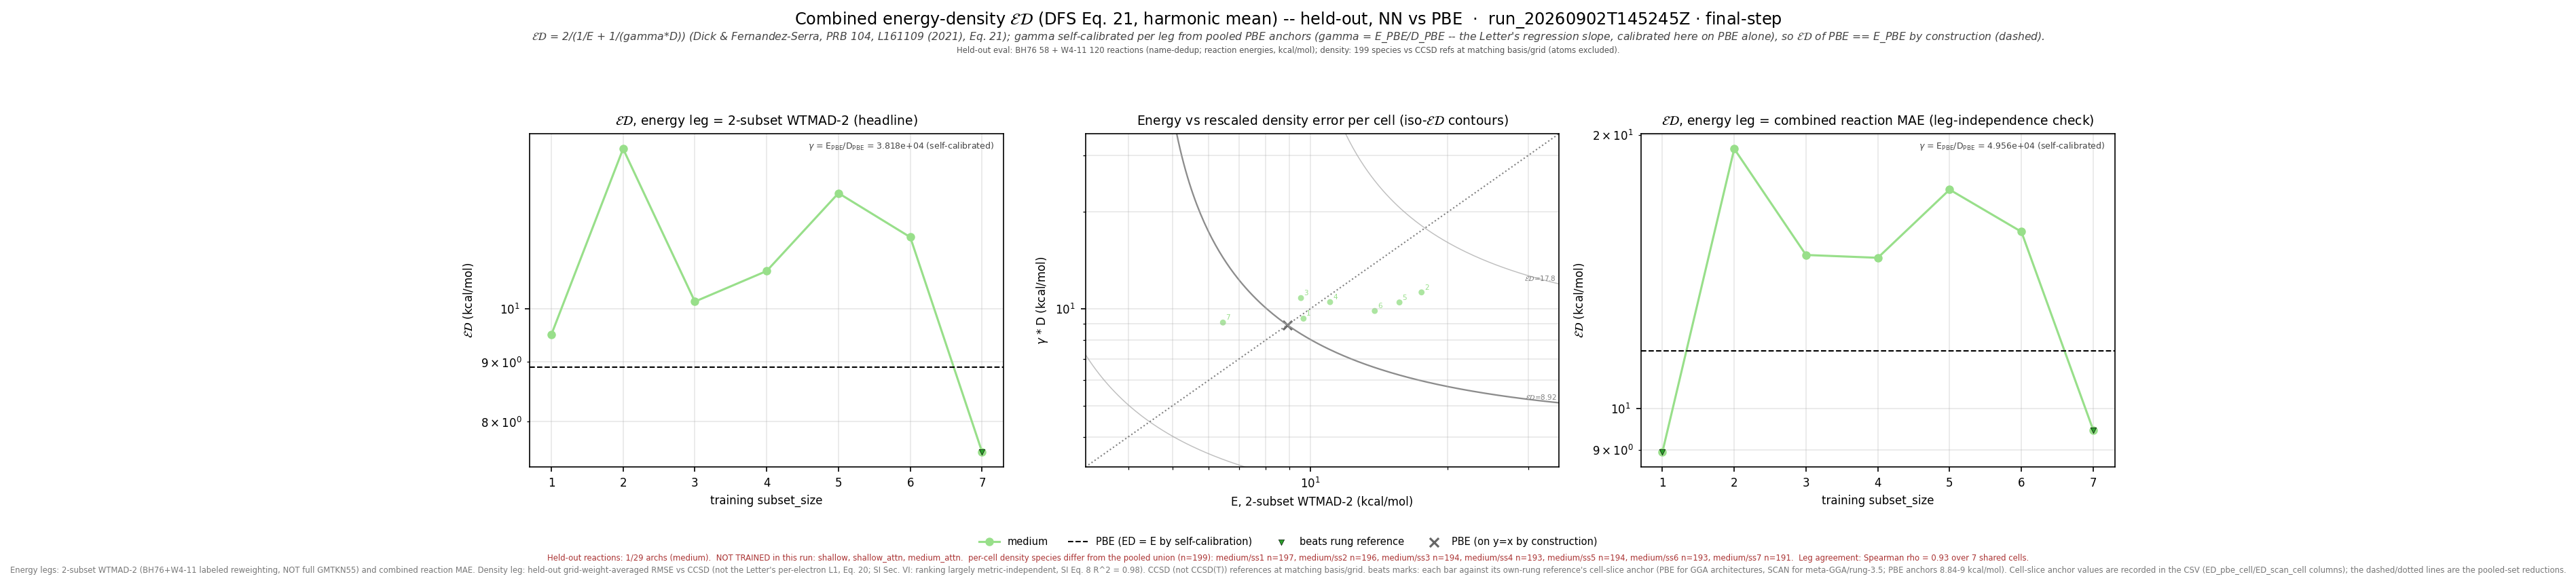

The table this chart was drawn from, first rows:
leg, arch, subset_size, n_reactions, n_density_species, E_kcalmol, D_rmse, gamma, gammaD_kcalmol, ED_kcalmol, E_pbe_kcalmol, D_pbe_rmse, ED_pbe_kcalmol, beats_pbe, E_scan_kcalmol, D_scan_rmse, ED_scan_kcalmol, beats_scan, ED_pbe_cell_kcalmol, ED_scan_cell_kcalmol, n_reactions_slice
wtmad2, medium, 1, 177, 197, 9.674, 0.0002443, 38179, 9.329, 9.498, 8.915, 0.0002335, 8.915, False, , , , , 8.948, , 177
wtmad2, medium, 2, 177, 196, 17.53, 0.0002949, 38179, 11.26, 13.71, 8.915, 0.0002335, 8.915, False, , , , , 8.926, , 177
wtmad2, medium, 3, 176, 194, 9.551, 0.0002831, 38179, 10.81, 10.14, 8.915, 0.0002335, 8.915, False, , , , , 8.84, , 176
wtmad2, medium, 4, 175, 193, 11.06, 0.000275, 38179, 10.5, 10.77, 8.915, 0.0002335, 8.915, False, , , , , 8.875, , 175
wtmad2, medium, 5, 176, 194, 15.68, 0.0002744, 38179, 10.47, 12.56, 8.915, 0.0002335, 8.915, False, , , , , 8.84, , 176
wtmad2, medium, 6, 175, 193, 13.85, 0.0002581, 38179, 9.855, 11.52, 8.915, 0.0002335, 8.915, False, , , , , 8.874, , 175
wtmad2, medium, 7, 175, 191, 6.448, 0.0002376, 38179, 9.07, 7.537, 8.915, 0.0002335, 8.915, True, , , , , 9.002, , 175
mae, medium, 1, 177, 197, 7.104, 0.0002443, 49565, 12.11, 8.955, 11.57, 0.0002335, 11.57, True, , , , , 11.63, , 177
mae, medium, 2, 177, 196, 28.46, 0.0002949, 49565, 14.61, 19.31, 11.57, 0.0002335, 11.57, False, , , , , 11.56, , 177
mae, medium, 3, 176, 194, 15.55, 0.0002831, 49565, 14.03, 14.75, 11.57, 0.0002335, 11.57, False, , , , , 11.58, , 176
mae, medium, 4, 175, 193, 15.83, 0.000275, 49565, 13.63, 14.65, 11.57, 0.0002335, 11.57, False, , , , , 11.63, , 175
mae, medium, 5, 176, 194, 24.2, 0.0002744, 49565, 13.6, 17.41, 11.57, 0.0002335, 11.57, False, , , , , 11.58, , 176
mae, medium, 6, 175, 193, 20.14, 0.0002581, 49565, 12.79, 15.65, 11.57, 0.0002335, 11.57, False, , , , , 11.64, , 175
mae, medium, 7, 175, 191, 7.916, 0.0002376, 49565, 11.78, 9.467, 11.57, 0.0002335, 11.57, True, , , , , 11.6, , 175
wtmad2_eps_gamma_dfs, medium, 1, 177, 197, 9.674, 0.008919, 1085, 9.676, 9.675, 8.915, 0.00923, 9.432, False, , , , , 9.46, , 177
wtmad2_eps_gamma_dfs, medium, 2, 177, 196, 17.53, 0.01137, 1085, 12.33, 14.48, 8.915, 0.00923, 9.432, False, , , , , 9.438, , 177
wtmad2_eps_gamma_dfs, medium, 3, 176, 194, 9.551, 0.0117, 1085, 12.7, 10.9, 8.915, 0.00923, 9.432, False, , , , , 9.321, , 176
wtmad2_eps_gamma_dfs, medium, 4, 175, 193, 11.06, 0.01182, 1085, 12.82, 11.88, 8.915, 0.00923, 9.432, False, , , , , 9.344, , 175
wtmad2_eps_gamma_dfs, medium, 5, 176, 194, 15.68, 0.01144, 1085, 12.41, 13.86, 8.915, 0.00923, 9.432, False, , , , , 9.321, , 176
wtmad2_eps_gamma_dfs, medium, 6, 175, 193, 13.85, 0.01115, 1085, 12.09, 12.91, 8.915, 0.00923, 9.432, False, , , , , 9.341, , 175
wtmad2_eps_gamma_dfs, medium, 7, 175, 191, 6.448, 0.01019, 1085, 11.05, 8.144, 8.915, 0.00923, 9.432, True, , , , , 9.488, , 175
